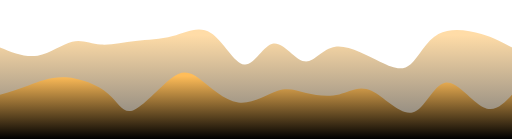
t = 0.00 s
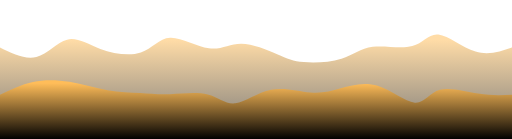
t = 0.75 s
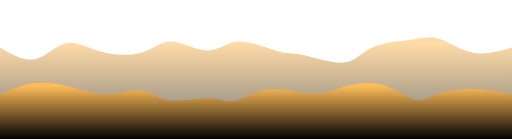
t = 1.25 s
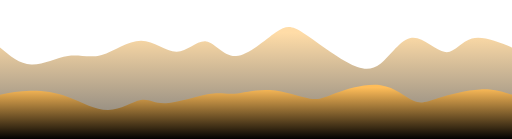
t = 2.00 s
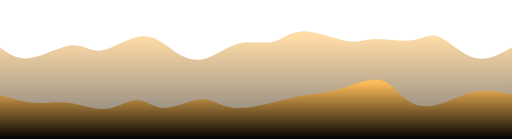
t = 2.75 s
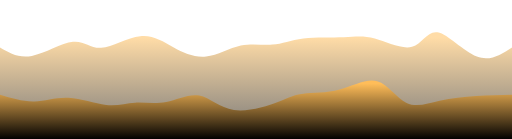
t = 3.25 s

The animated SVG that drew these frames (rendered in a browser with its animation timeline set to each time). Animation: 2 CSS @keyframes rules; one cycle of 4.00 s, repeats indefinitely.

<svg width="100%" height="100%" id="svg" viewBox="0 0 1440 390" xmlns="http://www.w3.org/2000/svg" class="transition duration-300 ease-in-out delay-150"><style>
          .path-0{
            animation:pathAnim-0 4s;
            animation-timing-function: linear;
            animation-iteration-count: infinite;
          }
          @keyframes pathAnim-0{
            0%{
              d: path("M 0,400 C 0,400 0,133 0,133 C 35.62488107650596,147.45356973124547 71.24976215301191,161.90713946249096 106,156 C 140.75023784698809,150.09286053750904 174.62583246445828,123.82501188128167 203,117 C 231.37416753554172,110.17498811871833 254.24690798915503,122.79281301238241 283,125 C 311.75309201084497,127.20718698761759 346.3865355789218,119.0037360691887 381,115 C 415.6134644210782,110.9962639308113 450.20694969515785,111.1922427108628 486,101 C 521.7930503048422,90.8077572891372 558.7856656404471,70.2272930873601 593,92 C 627.2143343595529,113.7727069126399 658.6503877430541,177.89858493969678 687,181 C 715.3496122569459,184.10141506030322 740.612783387337,126.17836715385286 769,122 C 797.387216612663,117.82163284614714 828.8984787075977,167.38794644489184 856,172 C 883.1015212924023,176.61205355510816 905.7933017822721,136.2698470665797 943,131 C 980.2066982177279,125.73015293342031 1031.9283141633136,155.53266528878942 1070,174 C 1108.0716858366864,192.46733471121058 1132.4934415644727,199.59949177826263 1155,180 C 1177.5065584355273,160.40050822173737 1198.097919578796,114.06936759816006 1233,95 C 1267.902080421204,75.93063240183994 1317.114880120344,84.12303782909711 1354,95 C 1390.885119879656,105.87696217090289 1415.442559939828,119.43848108545144 1440,133 C 1440,133 1440,400 1440,400 Z");
            }
            25%{
              d: path("M 0,400 C 0,400 0,133 0,133 C 35.40328542711113,151.40998955980723 70.80657085422226,169.8199791196145 101,161 C 131.19342914577774,152.1800208803855 156.17700201022205,116.1300730813493 184,109 C 211.82299798977795,101.8699269186507 242.48542110488955,123.6597285549883 282,141 C 321.51457889511045,158.3402714450117 369.88131357021956,171.2310126986974 401,158 C 432.11868642978044,144.7689873013026 445.98932461423203,105.41622065022206 476,107 C 506.01067538576797,108.58377934977794 552.1613879728523,151.10410470041438 586,150 C 619.8386120271477,148.89589529958562 641.3651234943588,104.16736054812041 675,103 C 708.6348765056412,101.83263945187959 754.3781180497127,144.22645310710405 783,162 C 811.6218819502873,179.77354689289595 823.1224043067907,172.9268270234634 854,175 C 884.8775956932093,177.0731729765366 935.1322647231249,188.06623879904234 966,176 C 996.8677352768751,163.93376120095766 1008.3485368007096,128.8082177803671 1041,117 C 1073.6514631992904,105.1917822196329 1127.4735880740366,116.70089007948923 1161,112 C 1194.5264119259634,107.29910992051077 1207.7571109031442,86.38822190167598 1233,97 C 1258.2428890968558,107.61177809832402 1295.4979683133874,149.74622231380684 1332,161 C 1368.5020316866126,172.25377768619316 1404.2510158433063,152.6268888430966 1440,133 C 1440,133 1440,400 1440,400 Z");
            }
            50%{
              d: path("M 0,400 C 0,400 0,133 0,133 C 27.687218963132537,156.3328435045913 55.374437926265074,179.6656870091826 88,181 C 120.62556207373493,182.3343129908174 158.1894672580722,161.670095467861 191,157 C 223.8105327419278,152.329904532139 251.86769304144605,163.65393111937348 286,154 C 320.13230695855395,144.34606888062652 360.33976057614353,113.714180054645 397,114 C 433.66023942385647,114.285819945355 466.77326465398005,145.48934866204647 497,145 C 527.22673534602,144.51065133795353 554.5671808079363,112.32842529716898 580,116 C 605.4328191920637,119.67157470283102 628.9580121142749,159.19695014927763 664,157 C 699.0419878857251,154.80304985072237 745.6007707349644,110.88377410572049 776,90 C 806.3992292650356,69.11622589427951 820.6389049458674,71.26795342784047 853,92 C 885.3610950541326,112.73204657215953 935.8436094815662,152.04441218291765 975,174 C 1014.1563905184338,195.95558781708235 1041.9866571278676,200.55439784048892 1070,179 C 1098.0133428721324,157.44560215951108 1126.2097620069635,109.73799645512669 1158,106 C 1189.7902379930365,102.26200354487331 1225.174294844279,142.49361633900435 1252,146 C 1278.825705155721,149.50638366099565 1297.0930586159202,116.2875381888559 1327,108 C 1356.9069413840798,99.7124618111441 1398.45347069204,116.35623090557205 1440,133 C 1440,133 1440,400 1440,400 Z");
            }
            75%{
              d: path("M 0,400 C 0,400 0,133 0,133 C 23.311996363389902,148.67143881373852 46.623992726779804,164.34287762747704 84,157 C 121.3760072732202,149.65712237252296 172.81602545627067,119.29992830383038 206,117 C 239.18397454372933,114.70007169616962 254.11190544813752,140.45740915720148 285,137 C 315.8880945518625,133.54259084279852 362.736352751179,100.87043506736376 399,97 C 435.263647248821,93.12956493263624 460.9426835471463,118.06085057334343 488,143 C 515.0573164528537,167.93914942665657 543.4929130602361,192.8861626392625 575,181 C 606.5070869397639,169.1138373607375 641.0856642119093,120.39449886960666 674,110 C 706.9143357880907,99.60550113039334 738.164430092127,127.53584188231083 765,126 C 791.835569907873,124.46415811768917 814.2566154195829,93.46213360114996 852,86 C 889.7433845804171,78.53786639885004 942.8091082295417,94.61562371308935 975,95 C 1007.1908917704583,95.38437628691065 1018.50695166225,80.07537154649263 1049,86 C 1079.49304833775,91.92462845350737 1129.1630851214588,119.08289010094012 1160,115 C 1190.8369148785412,110.91710989905988 1202.840707851915,75.59306804974689 1230,89 C 1257.159292148085,102.40693195025311 1299.4740834708812,164.5448377000723 1337,180 C 1374.5259165291188,195.4551622999277 1407.2629582645595,164.22758114996384 1440,133 C 1440,133 1440,400 1440,400 Z");
            }
            100%{
              d: path("M 0,400 C 0,400 0,133 0,133 C 35.62488107650596,147.45356973124547 71.24976215301191,161.90713946249096 106,156 C 140.75023784698809,150.09286053750904 174.62583246445828,123.82501188128167 203,117 C 231.37416753554172,110.17498811871833 254.24690798915503,122.79281301238241 283,125 C 311.75309201084497,127.20718698761759 346.3865355789218,119.0037360691887 381,115 C 415.6134644210782,110.9962639308113 450.20694969515785,111.1922427108628 486,101 C 521.7930503048422,90.8077572891372 558.7856656404471,70.2272930873601 593,92 C 627.2143343595529,113.7727069126399 658.6503877430541,177.89858493969678 687,181 C 715.3496122569459,184.10141506030322 740.612783387337,126.17836715385286 769,122 C 797.387216612663,117.82163284614714 828.8984787075977,167.38794644489184 856,172 C 883.1015212924023,176.61205355510816 905.7933017822721,136.2698470665797 943,131 C 980.2066982177279,125.73015293342031 1031.9283141633136,155.53266528878942 1070,174 C 1108.0716858366864,192.46733471121058 1132.4934415644727,199.59949177826263 1155,180 C 1177.5065584355273,160.40050822173737 1198.097919578796,114.06936759816006 1233,95 C 1267.902080421204,75.93063240183994 1317.114880120344,84.12303782909711 1354,95 C 1390.885119879656,105.87696217090289 1415.442559939828,119.43848108545144 1440,133 C 1440,133 1440,400 1440,400 Z");
            }
          }</style><defs><linearGradient id="gradient" x1="50%" y1="100%" x2="50%" y2="0%"><stop offset="5%" stop-color="#000000"></stop><stop offset="95%" stop-color="#ffbd59"></stop></linearGradient></defs><path d="M 0,400 C 0,400 0,133 0,133 C 35.62488107650596,147.45356973124547 71.24976215301191,161.90713946249096 106,156 C 140.75023784698809,150.09286053750904 174.62583246445828,123.82501188128167 203,117 C 231.37416753554172,110.17498811871833 254.24690798915503,122.79281301238241 283,125 C 311.75309201084497,127.20718698761759 346.3865355789218,119.0037360691887 381,115 C 415.6134644210782,110.9962639308113 450.20694969515785,111.1922427108628 486,101 C 521.7930503048422,90.8077572891372 558.7856656404471,70.2272930873601 593,92 C 627.2143343595529,113.7727069126399 658.6503877430541,177.89858493969678 687,181 C 715.3496122569459,184.10141506030322 740.612783387337,126.17836715385286 769,122 C 797.387216612663,117.82163284614714 828.8984787075977,167.38794644489184 856,172 C 883.1015212924023,176.61205355510816 905.7933017822721,136.2698470665797 943,131 C 980.2066982177279,125.73015293342031 1031.9283141633136,155.53266528878942 1070,174 C 1108.0716858366864,192.46733471121058 1132.4934415644727,199.59949177826263 1155,180 C 1177.5065584355273,160.40050822173737 1198.097919578796,114.06936759816006 1233,95 C 1267.902080421204,75.93063240183994 1317.114880120344,84.12303782909711 1354,95 C 1390.885119879656,105.87696217090289 1415.442559939828,119.43848108545144 1440,133 C 1440,133 1440,400 1440,400 Z" stroke="none" stroke-width="0" fill="url(#gradient)" fill-opacity="0.53" class="transition-all duration-300 ease-in-out delay-150 path-0"></path><style>
          .path-1{
            animation:pathAnim-1 4s;
            animation-timing-function: linear;
            animation-iteration-count: infinite;
          }
          @keyframes pathAnim-1{
            0%{
              d: path("M 0,400 C 0,400 0,266 0,266 C 26.231267389196468,257.91163094066934 52.462534778392936,249.8232618813387 82,239 C 111.53746522160706,228.1767381186613 144.38112827562475,214.61858341531453 185,217 C 225.61887172437525,219.38141658468547 274.0129521191081,237.7024044574032 304,263 C 333.9870478808919,288.2975955425968 345.56706324794277,320.5717987550726 374,310 C 402.43293675205723,299.4282012449274 447.71879488912066,246.01040052230627 480,221 C 512.2812051108793,195.98959947769373 531.5577571955747,199.38659915570219 561,221 C 590.4422428044253,242.61340084429781 630.0501763285802,282.44320285488504 670,288 C 709.9498236714198,293.55679714511496 750.2415374901046,264.8405894247579 781,255 C 811.7584625098954,245.1594105752421 832.9836737110014,254.19443944608332 861,261 C 889.0163262889986,267.8055605539167 923.8237676658902,272.3816527909089 954,265 C 984.1762323341098,257.6183472090911 1009.7212556254383,238.2789493902813 1045,255 C 1080.2787443745617,271.7210506097187 1125.2912098323568,324.50254964796585 1160,316 C 1194.7087901676432,307.49745035203415 1219.1139050451347,237.71085201785542 1252,232 C 1284.8860949548653,226.28914798214458 1326.2531699871042,284.6540422806127 1359,301 C 1391.7468300128958,317.3459577193873 1415.8734150064479,291.67297885969367 1440,266 C 1440,266 1440,400 1440,400 Z");
            }
            25%{
              d: path("M 0,400 C 0,400 0,266 0,266 C 31.339126716099557,249.32710640530357 62.678253432199114,232.65421281060713 96,227 C 129.3217465678009,221.34578718939287 164.62611298730312,226.71025516287497 199,234 C 233.37388701269688,241.28974483712503 266.8172946185884,250.5047665378929 302,250 C 337.1827053814116,249.4952334621071 374.10470853834335,239.2706786855535 401,245 C 427.89529146165665,250.7293213144465 444.76387122803817,272.4125187198932 478,279 C 511.23612877196183,285.5874812801068 560.8398065495038,277.07924643487377 592,280 C 623.1601934504962,282.92075356512623 635.8769025739468,297.2704955406115 659,291 C 682.1230974260532,284.7295044593885 715.6525831547091,257.83877140268044 756,251 C 796.3474168452909,244.1612285973196 843.512764807217,257.374418848667 877,259 C 910.487235192783,260.625581151333 930.2963576164229,250.66355320265177 960,242 C 989.7036423835771,233.33644679734823 1029.301804727091,225.97136834072592 1068,236 C 1106.698195272909,246.02863165927408 1144.4964234752129,273.4509734344446 1169,279 C 1193.5035765247871,284.5490265655554 1204.7125013720581,268.22473792149566 1232,259 C 1259.2874986279419,249.77526207850434 1302.6535710365547,247.65007487957266 1340,250 C 1377.3464289634453,252.34992512042734 1408.6732144817227,259.17496256021366 1440,266 C 1440,266 1440,400 1440,400 Z");
            }
            50%{
              d: path("M 0,400 C 0,400 0,266 0,266 C 27.230482715718914,260.811390585753 54.46096543143783,255.62278117150598 86,255 C 117.53903456856217,254.37721882849402 153.3866209899676,258.320265899729 191,272 C 228.6133790100324,285.679734100271 267.9925506086918,309.09615522957813 304,309 C 340.0074493913082,308.90384477042187 372.6431765752654,285.29511318195847 396,281 C 419.3568234247346,276.70488681804153 433.43474309024685,291.72339204258776 467,290 C 500.56525690975315,288.27660795741224 553.6178510637473,269.8113186476904 587,264 C 620.3821489362527,258.1886813523096 634.0938526547641,265.03133336665064 659,263 C 683.9061473452359,260.96866663334936 720.0067383171961,250.06334788570692 760,253 C 799.9932616828039,255.93665211429308 843.8791940764515,272.71527509052163 872,277 C 900.1208059235485,281.28472490947837 912.4764853769981,273.0755517522067 945,261 C 977.5235146230019,248.92444824779332 1030.2148644155557,232.98251790065186 1071,239 C 1111.7851355844443,245.01748209934814 1140.664056960779,272.9943766451861 1163,283 C 1185.335943039221,293.0056233548139 1201.128907741329,285.03997551860374 1233,275 C 1264.871092258671,264.96002448139626 1312.8203120739058,252.84572128039895 1350,251 C 1387.1796879260942,249.15427871960105 1413.589843963047,257.5771393598005 1440,266 C 1440,266 1440,400 1440,400 Z");
            }
            75%{
              d: path("M 0,400 C 0,400 0,266 0,266 C 34.575902647655695,281.6568538347912 69.15180529531139,297.3137076695824 101,300 C 132.8481947046886,302.6862923304176 161.96868146641006,292.40202315646167 195,294 C 228.03131853358994,295.59797684353833 264.9734688390483,309.0781997045711 297,305 C 329.0265311609517,300.9218002954289 356.1374431773968,279.2851780252541 382,281 C 407.8625568226032,282.7148219747459 432.47675845136456,307.7810881944126 463,308 C 493.52324154863544,308.2189118055874 529.9555230171449,283.5904691970955 560,284 C 590.0444769828551,284.4095308029045 613.7011494800556,309.85703501720525 654,316 C 694.2988505199444,322.14296498279475 751.2398790626328,308.9813907340836 784,296 C 816.7601209373672,283.0186092659164 825.3393342694136,270.2174020464604 850,264 C 874.6606657305864,257.7825979535396 915.4027838597129,258.149001080075 956,247 C 996.5972161402871,235.85099891992502 1037.0495302917345,213.18659363323962 1066,219 C 1094.9504697082655,224.81340636676038 1112.3990949733495,259.1046243869667 1138,280 C 1163.6009050266505,300.8953756130333 1197.3540898148674,308.3949088188936 1231,300 C 1264.6459101851326,291.6050911811064 1298.1845457671807,267.3157403374589 1333,259 C 1367.8154542328193,250.68425966254105 1403.9077271164097,258.34212983127054 1440,266 C 1440,266 1440,400 1440,400 Z");
            }
            100%{
              d: path("M 0,400 C 0,400 0,266 0,266 C 26.231267389196468,257.91163094066934 52.462534778392936,249.8232618813387 82,239 C 111.53746522160706,228.1767381186613 144.38112827562475,214.61858341531453 185,217 C 225.61887172437525,219.38141658468547 274.0129521191081,237.7024044574032 304,263 C 333.9870478808919,288.2975955425968 345.56706324794277,320.5717987550726 374,310 C 402.43293675205723,299.4282012449274 447.71879488912066,246.01040052230627 480,221 C 512.2812051108793,195.98959947769373 531.5577571955747,199.38659915570219 561,221 C 590.4422428044253,242.61340084429781 630.0501763285802,282.44320285488504 670,288 C 709.9498236714198,293.55679714511496 750.2415374901046,264.8405894247579 781,255 C 811.7584625098954,245.1594105752421 832.9836737110014,254.19443944608332 861,261 C 889.0163262889986,267.8055605539167 923.8237676658902,272.3816527909089 954,265 C 984.1762323341098,257.6183472090911 1009.7212556254383,238.2789493902813 1045,255 C 1080.2787443745617,271.7210506097187 1125.2912098323568,324.50254964796585 1160,316 C 1194.7087901676432,307.49745035203415 1219.1139050451347,237.71085201785542 1252,232 C 1284.8860949548653,226.28914798214458 1326.2531699871042,284.6540422806127 1359,301 C 1391.7468300128958,317.3459577193873 1415.8734150064479,291.67297885969367 1440,266 C 1440,266 1440,400 1440,400 Z");
            }
          }</style><defs><linearGradient id="gradient" x1="50%" y1="100%" x2="50%" y2="0%"><stop offset="5%" stop-color="#000000"></stop><stop offset="95%" stop-color="#ffbd59"></stop></linearGradient></defs><path d="M 0,400 C 0,400 0,266 0,266 C 26.231267389196468,257.91163094066934 52.462534778392936,249.8232618813387 82,239 C 111.53746522160706,228.1767381186613 144.38112827562475,214.61858341531453 185,217 C 225.61887172437525,219.38141658468547 274.0129521191081,237.7024044574032 304,263 C 333.9870478808919,288.2975955425968 345.56706324794277,320.5717987550726 374,310 C 402.43293675205723,299.4282012449274 447.71879488912066,246.01040052230627 480,221 C 512.2812051108793,195.98959947769373 531.5577571955747,199.38659915570219 561,221 C 590.4422428044253,242.61340084429781 630.0501763285802,282.44320285488504 670,288 C 709.9498236714198,293.55679714511496 750.2415374901046,264.8405894247579 781,255 C 811.7584625098954,245.1594105752421 832.9836737110014,254.19443944608332 861,261 C 889.0163262889986,267.8055605539167 923.8237676658902,272.3816527909089 954,265 C 984.1762323341098,257.6183472090911 1009.7212556254383,238.2789493902813 1045,255 C 1080.2787443745617,271.7210506097187 1125.2912098323568,324.50254964796585 1160,316 C 1194.7087901676432,307.49745035203415 1219.1139050451347,237.71085201785542 1252,232 C 1284.8860949548653,226.28914798214458 1326.2531699871042,284.6540422806127 1359,301 C 1391.7468300128958,317.3459577193873 1415.8734150064479,291.67297885969367 1440,266 C 1440,266 1440,400 1440,400 Z" stroke="none" stroke-width="0" fill="url(#gradient)" fill-opacity="1" class="transition-all duration-300 ease-in-out delay-150 path-1"></path></svg>
